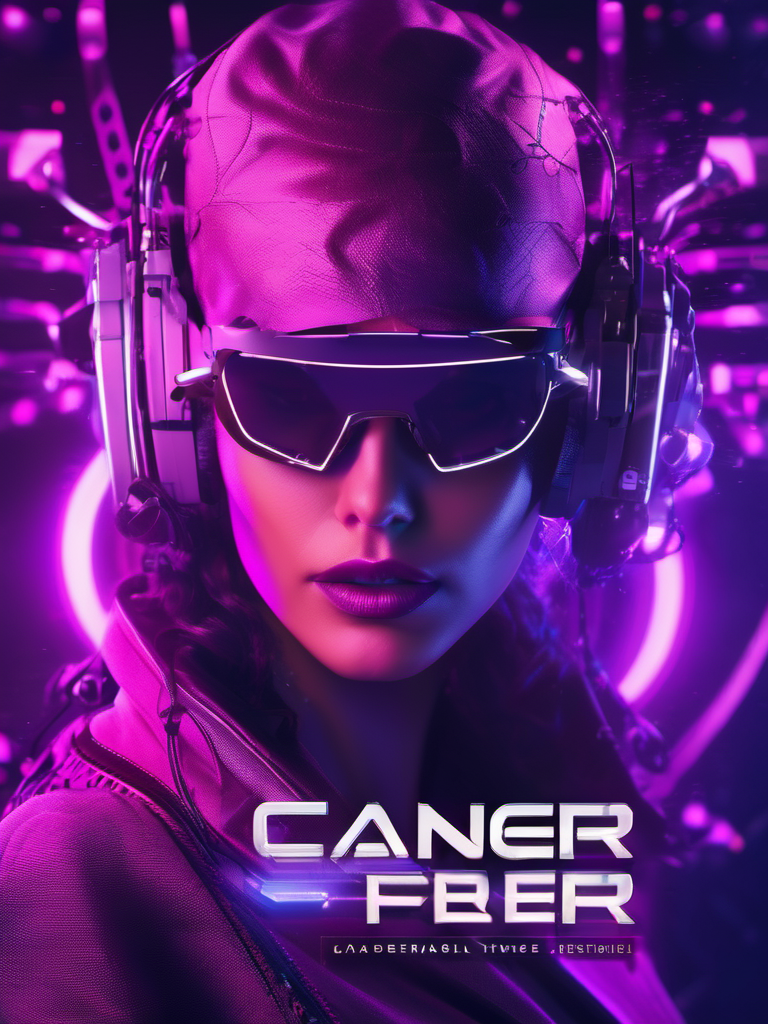
Generation parameters embedded in this image by AUTOMATIC1111 Stable Diffusion web UI or a fork of it (Forge, ...) (PNG 'parameters' text chunk):
neonpunk style Book Cover Design: A book cover for a Deep Learning Cancer Handbook, studio lighting, random colors  theme, HDR effects, DSLR shot | Title Style: vintage | Subtitle Style: serif . cyberpunk, vaporwave, neon, vibes, vibrant, stunningly beautiful, crisp, detailed, sleek, ultramodern, magenta highlights, dark purple shadows, high contrast, cinematic, ultra detailed, intricate, professional
Negative prompt: painting, drawing, illustration, glitch, deformed, mutated, cross-eyed, ugly, disfigured, (worst quality:2.00), (low quality:2.00), (normal quality:2.00), low-res,text,watermark


Steps: 25, Sampler: DPM++ 2M Karras, CFG scale: 7, Seed: 1924214707, Size: 768x1024, Model hash: 31e35c80fc, Model: sd_xl_base_1.0, Style Selector Enabled: True, Style Selector Randomize: False, Style Selector Style: Neon Punk, Version: v1.6.0